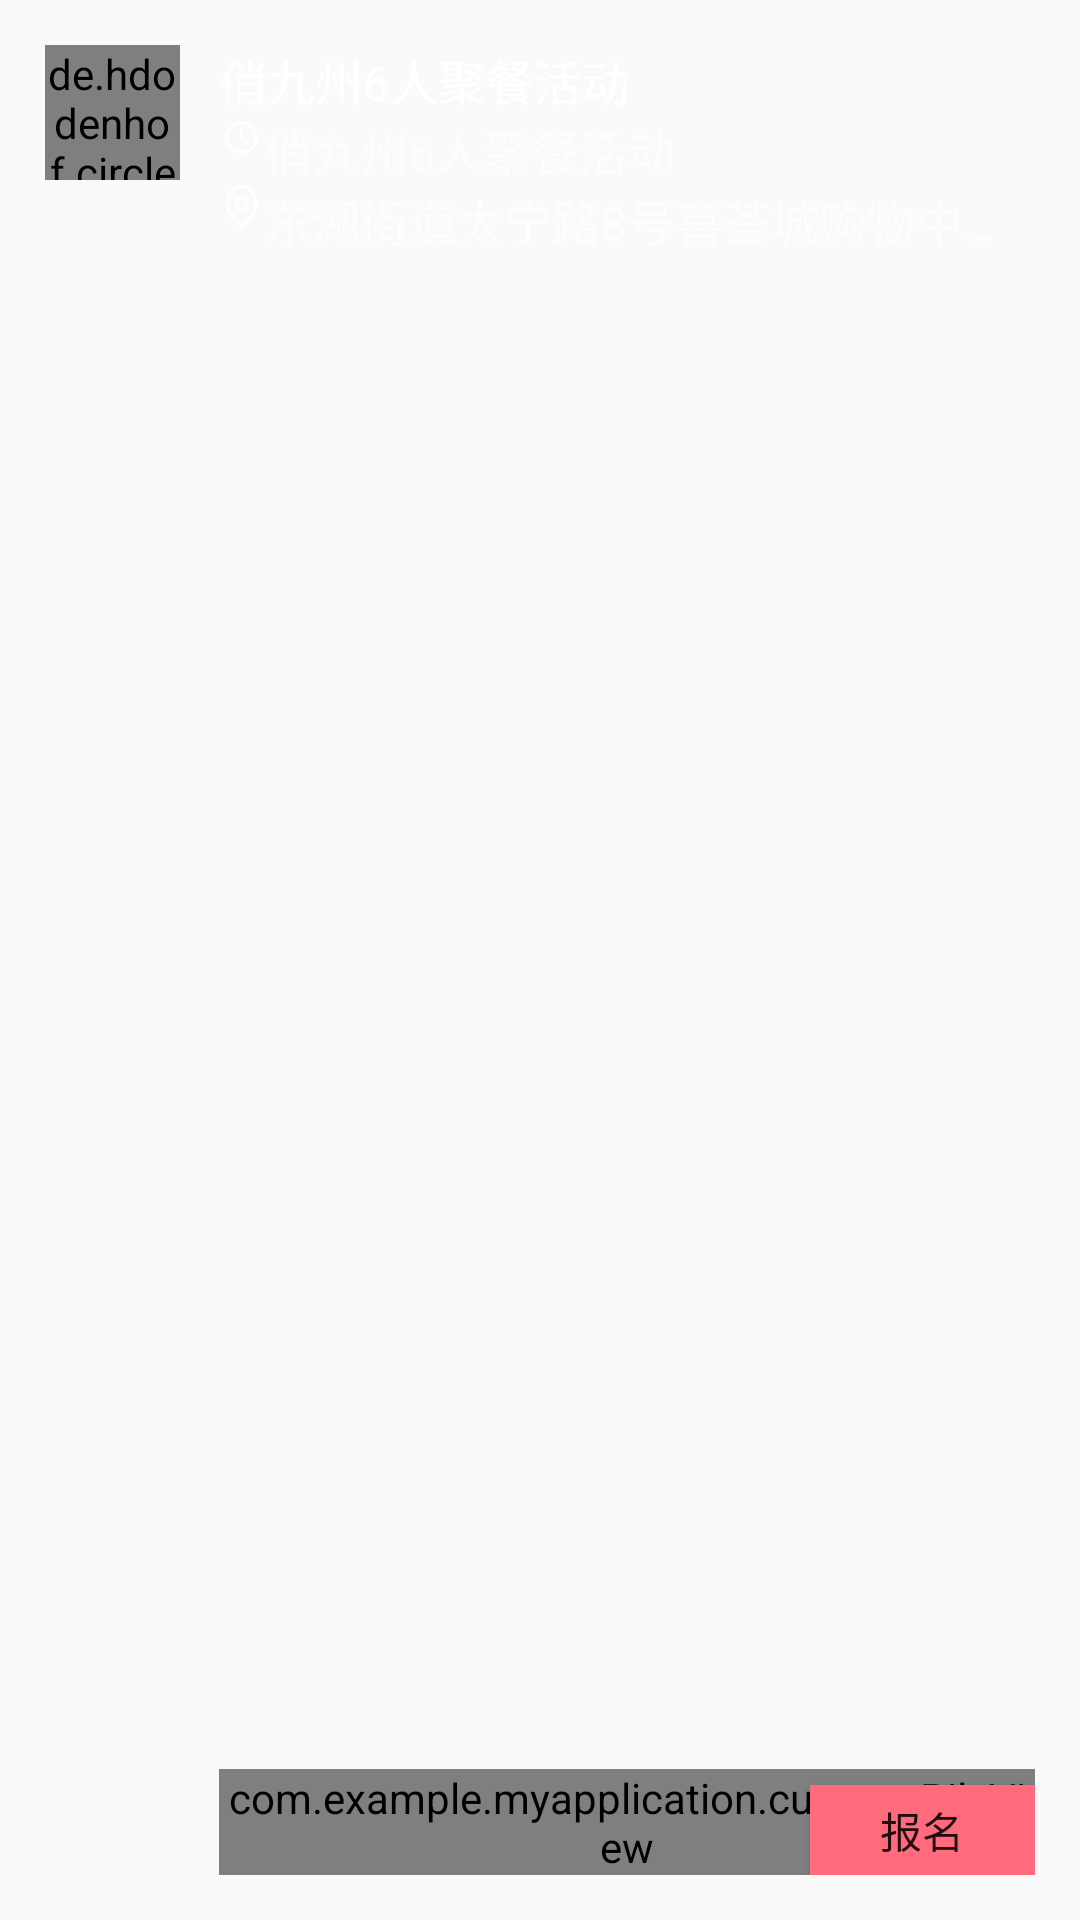

Layout XML and referenced resources for this Android screen:
<!-- AndroidManifest.xml: application theme AppTheme -->
<!-- res/layout/fragment_item.xml -->
<?xml version="1.0" encoding="utf-8"?>
<RelativeLayout xmlns:android="http://schemas.android.com/apk/res/android"
    xmlns:app="http://schemas.android.com/apk/res-auto"
    android:layout_width="match_parent"
    android:layout_height="130dp"
    android:orientation="horizontal"
    android:padding="15dp"
    android:background="@drawable/bg_circle_corner_active_item"
    android:layout_marginTop="8dp">

    <de.hdodenhof.circleimageview.CircleImageView
        android:id="@+id/active_image"
        android:layout_width="45dp"
        android:layout_height="45dp"
        android:textAppearance="?attr/textAppearanceListItem"
        android:src="@mipmap/rectangle1"
        android:layout_marginRight="13dp"/>

    <TextView
        android:id="@+id/active_name"
        android:layout_width="wrap_content"
        android:layout_height="wrap_content"
        android:text="俏九州6人聚餐活动"
        android:layout_toRightOf="@id/active_image"
        android:textSize="16sp"
        android:textColor="#FFFFFF"/>
    <ImageView
        android:id="@+id/active_iv_time"
        android:layout_width="15dp"
        android:layout_height="15dp"
        android:layout_toRightOf="@id/active_image"
        android:layout_below="@id/active_name"
        android:src="@drawable/ic_time" />
    <TextView
        android:id="@+id/active_time"
        android:layout_width="wrap_content"
        android:layout_height="wrap_content"
        android:text="俏九州6人聚餐活动"
        android:layout_toRightOf="@id/active_iv_time"
        android:layout_below="@id/active_name"
        android:textSize="16sp"
        android:textColor="#aaFFFFFF"/>
    <ImageView
        android:id="@+id/active_iv_location"
        android:layout_width="15dp"
        android:layout_height="15dp"
        android:layout_toRightOf="@id/active_image"
        android:layout_below="@id/active_time"
        android:src="@drawable/ic_location" />
    <TextView
        android:id="@+id/active_location"
        android:layout_width="wrap_content"
        android:layout_height="wrap_content"
        android:text="东湖街道太宁路8号喜荟城购物中心二层228号店铺"
        android:layout_toRightOf="@id/active_iv_location"
        android:layout_below="@id/active_time"
        android:textSize="16sp"
        android:maxLines="1"
        android:ellipsize="end"
        android:textColor="#aaFFFFFF"/>
    <com.example.myapplication.custom.PileView
        android:id="@+id/pileview"
        android:layout_width="wrap_content"
        android:layout_height="wrap_content"
        android:layout_alignParentBottom="true"
        android:layout_toRightOf="@id/active_image"
        app:pilelayout_pileWidth="10dp" />
    <Button
        android:layout_width="75dp"
        android:layout_height="30dp"
        android:layout_alignParentRight="true"
        android:text="报名"
        android:background="#FF6B7D"
        android:layout_alignParentBottom="true"/>
</RelativeLayout>
<!-- resources referenced by this layout -->
<resources>
  <!-- drawable ic_location (drawable) -->
  <vector xmlns:android="http://schemas.android.com/apk/res/android"
      android:width="11dp"
      android:height="13dp"
      android:viewportWidth="1024"
      android:viewportHeight="1024">
    <path
        android:pathData="M512.1,320.12a106.22,106.22 0,1 1,-75.51 31.35A106.22,106.22 0,0 1,512.1 320.12m0,-63.99a170.85,170.85 0,1 0,120.94 49.91A169.57,169.57 0,0 0,512.1 256.13z"
        android:fillColor="#ffffff"/>
    <path
        android:pathData="M805.17,124.31a407.61,407.61 0,0 0,-586.14 0,431.29 431.29,0 0,0 0,599.58L512.1,1024l293.07,-300.11a431.29,431.29 0,0 0,0 -599.58zM761.02,681.66l-248.92,255.96 -248.92,-255.96a365.38,365.38 0,0 1,0 -508.71,346.82 346.82,0 0,1 497.83,0 365.38,365.38 0,0 1,0 508.71z"
        android:fillColor="#ffffff"/>
  </vector>
  <!-- drawable ic_time (drawable) -->
  <vector xmlns:android="http://schemas.android.com/apk/res/android"
      android:width="11dp"
      android:height="11dp"
      android:viewportWidth="1024"
      android:viewportHeight="1024">
    <path
        android:pathData="M512,276.07c9.3,0 17.23,3.28 23.84,9.88 6.56,6.6 9.88,14.52 9.88,23.83v188.31l91.39,91.11c6.47,6.5 9.74,14.48 9.74,23.99 0,9.49 -3.27,17.48 -9.74,23.98 -6.48,6.46 -14.47,9.71 -23.97,9.71 -9.51,0 -17.48,-3.26 -23.97,-9.71l-101.14,-101.15c-6.46,-6.5 -9.72,-14.46 -9.72,-23.95L478.32,309.79c0,-9.31 3.31,-17.23 9.88,-23.83 6.62,-6.6 14.54,-9.88 23.84,-9.88h-0.04zM512,208.64c-41.08,0 -80.39,8.04 -117.84,24.1 -37.45,16.06 -69.72,37.6 -96.76,64.64 -27.06,27.04 -48.62,59.29 -64.66,96.77 -16.06,37.49 -24.08,76.77 -24.1,117.85 -0.03,41.06 8.02,80.36 24.1,117.86 16.06,37.47 37.62,69.71 64.66,96.77 27.01,27.01 59.26,48.58 96.76,64.65 37.5,16.05 76.79,24.09 117.84,24.09 41.04,0 80.34,-8.04 117.83,-24.09 37.51,-16.06 69.76,-37.64 96.76,-64.65 27.04,-27.06 48.6,-59.3 64.67,-96.77 16.07,-37.49 24.13,-76.8 24.09,-117.86 -0.02,-41.08 -8.04,-80.35 -24.09,-117.85 -16.05,-37.48 -37.61,-69.73 -64.67,-96.77 -27.03,-27.04 -59.31,-48.58 -96.76,-64.64 -37.45,-16.06 -76.75,-24.11 -117.83,-24.11zM512,141.21c50.4,0 98.46,9.79 144.18,29.36 45.72,19.57 85.13,45.9 118.24,79.02 33.09,33.09 59.43,72.5 79,118.23C873.01,413.54 882.79,461.61 882.79,512c0,50.4 -9.77,98.44 -29.36,144.18 -19.58,45.73 -45.91,85.16 -79,118.25 -33.11,33.11 -72.52,59.44 -118.24,79.01C610.46,873 562.4,882.79 512,882.79c-50.4,0 -98.47,-9.79 -144.18,-29.35 -45.72,-19.57 -85.14,-45.9 -118.26,-79.01 -33.09,-33.08 -59.41,-72.51 -79,-118.25C150.99,610.44 141.21,562.4 141.21,512c0,-50.39 9.77,-98.46 29.36,-144.18 19.59,-45.73 45.91,-85.13 79,-118.23 33.11,-33.12 72.53,-59.45 118.26,-79.02C413.53,151 461.6,141.21 512,141.21z"
        android:fillColor="#ffffff"/>
  </vector>
  <!-- mipmap rectangle1: png bitmap (mipmap-xhdpi, 13010 bytes) -->
  <style name="AppTheme" parent="Theme.AppCompat.Light.NoActionBar">
          
          <item name="colorPrimary">@color/colorPrimary</item>
          <item name="colorPrimaryDark">@color/colorPrimaryDark</item>
          <item name="colorAccent">@color/colorAccent</item>
          <item name="android:windowTranslucentStatus" tools:targetApi="kitkat">true</item>
      </style>
  <color name="colorPrimary">#008577</color>
  <color name="colorPrimaryDark">#00574B</color>
  <color name="colorAccent">#D81B60</color>
</resources>
